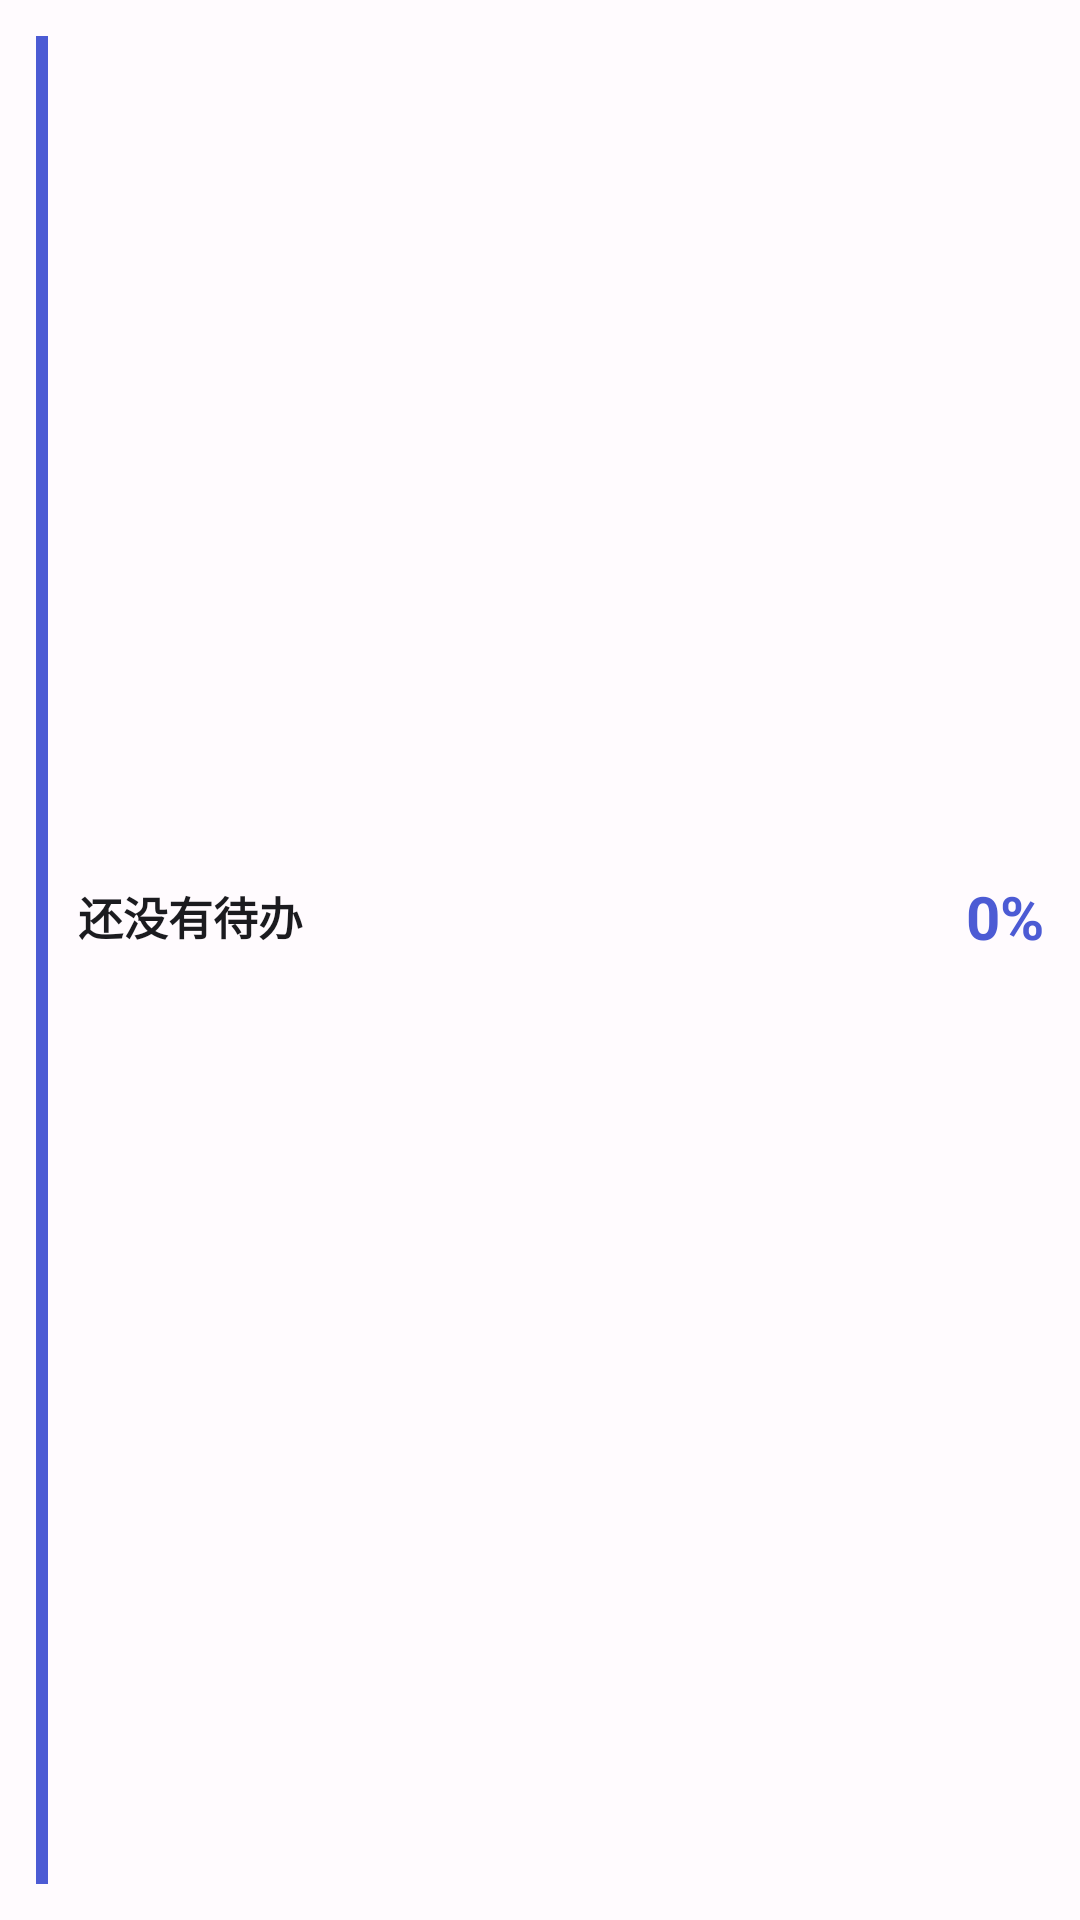

Here is an Android app screen rendered from its layout file. Give the layout XML and the strings, colors and styles it references.
<!-- AndroidManifest.xml: application theme Theme.NoticeTodo -->
<!-- res/layout/widget_task.xml -->
<?xml version="1.0" encoding="utf-8"?>
<LinearLayout xmlns:android="http://schemas.android.com/apk/res/android"
    android:id="@+id/widget_root"
    android:layout_width="match_parent"
    android:layout_height="match_parent"
    android:background="@drawable/widget_bg"
    android:gravity="center_vertical"
    android:orientation="horizontal"
    android:padding="12dp">

    <TextView
        android:id="@+id/widget_strip"
        android:layout_width="4dp"
        android:layout_height="match_parent"
        android:background="#FF4C5BD4" />

    <LinearLayout
        android:id="@+id/widget_content"
        android:layout_width="0dp"
        android:layout_height="wrap_content"
        android:layout_marginStart="10dp"
        android:layout_weight="1"
        android:orientation="vertical">

        <LinearLayout
            android:layout_width="match_parent"
            android:layout_height="wrap_content"
            android:gravity="center_vertical"
            android:orientation="horizontal">

            <TextView
                android:id="@+id/widget_title"
                android:layout_width="0dp"
                android:layout_height="wrap_content"
                android:layout_weight="1"
                android:ellipsize="end"
                android:maxLines="1"
                android:text="@string/widget_empty_title"
                android:textColor="@color/widget_title"
                android:textSize="15sp"
                android:textStyle="bold" />

            <TextView
                android:id="@+id/widget_percent"
                android:layout_width="wrap_content"
                android:layout_height="wrap_content"
                android:layout_marginStart="8dp"
                android:text="0%"
                android:textColor="@color/widget_accent"
                android:textSize="20sp"
                android:textStyle="bold" />
        </LinearLayout>

        <LinearLayout
            android:layout_width="match_parent"
            android:layout_height="wrap_content"
            android:layout_marginTop="2dp"
            android:orientation="horizontal">

            <TextView
                android:id="@+id/widget_deadline"
                android:layout_width="0dp"
                android:layout_height="wrap_content"
                android:layout_weight="1"
                android:ellipsize="end"
                android:maxLines="1"
                android:textColor="@color/widget_sub"
                android:textSize="11sp" />

            <TextView
                android:id="@+id/widget_remaining"
                android:layout_width="wrap_content"
                android:layout_height="wrap_content"
                android:layout_marginStart="8dp"
                android:textColor="@color/widget_sub"
                android:textSize="11sp" />
        </LinearLayout>

        <ProgressBar
            android:id="@+id/widget_progress"
            style="?android:attr/progressBarStyleHorizontal"
            android:layout_width="match_parent"
            android:layout_height="4dp"
            android:layout_marginTop="8dp"
            android:max="100"
            android:progress="0"
            android:progressDrawable="@drawable/widget_progress" />
    </LinearLayout>

    <TextView
        android:id="@+id/widget_empty"
        android:layout_width="match_parent"
        android:layout_height="wrap_content"
        android:gravity="center"
        android:text="@string/widget_empty_hint"
        android:textColor="@color/widget_empty"
        android:textSize="13sp"
        android:visibility="gone" />

</LinearLayout>
<!-- resources referenced by this layout -->
<resources>
  <color name="widget_accent">#FF4C5BD4</color>
  <color name="widget_empty">#FF8A8A92</color>
  <color name="widget_sub">#FF6B6B72</color>
  <color name="widget_title">#FF1B1B1F</color>
  <string name="widget_empty_hint">点这里新建一个</string>
  <string name="widget_empty_title">还没有待办</string>
  <style name="Theme.NoticeTodo" parent="android:Theme.Material.Light.NoActionBar">
          <item name="android:windowBackground">#FFFBFE</item>
          <item name="android:statusBarColor">#FFFBFE</item>
          <item name="android:windowLightStatusBar">true</item>
      </style>
</resources>
